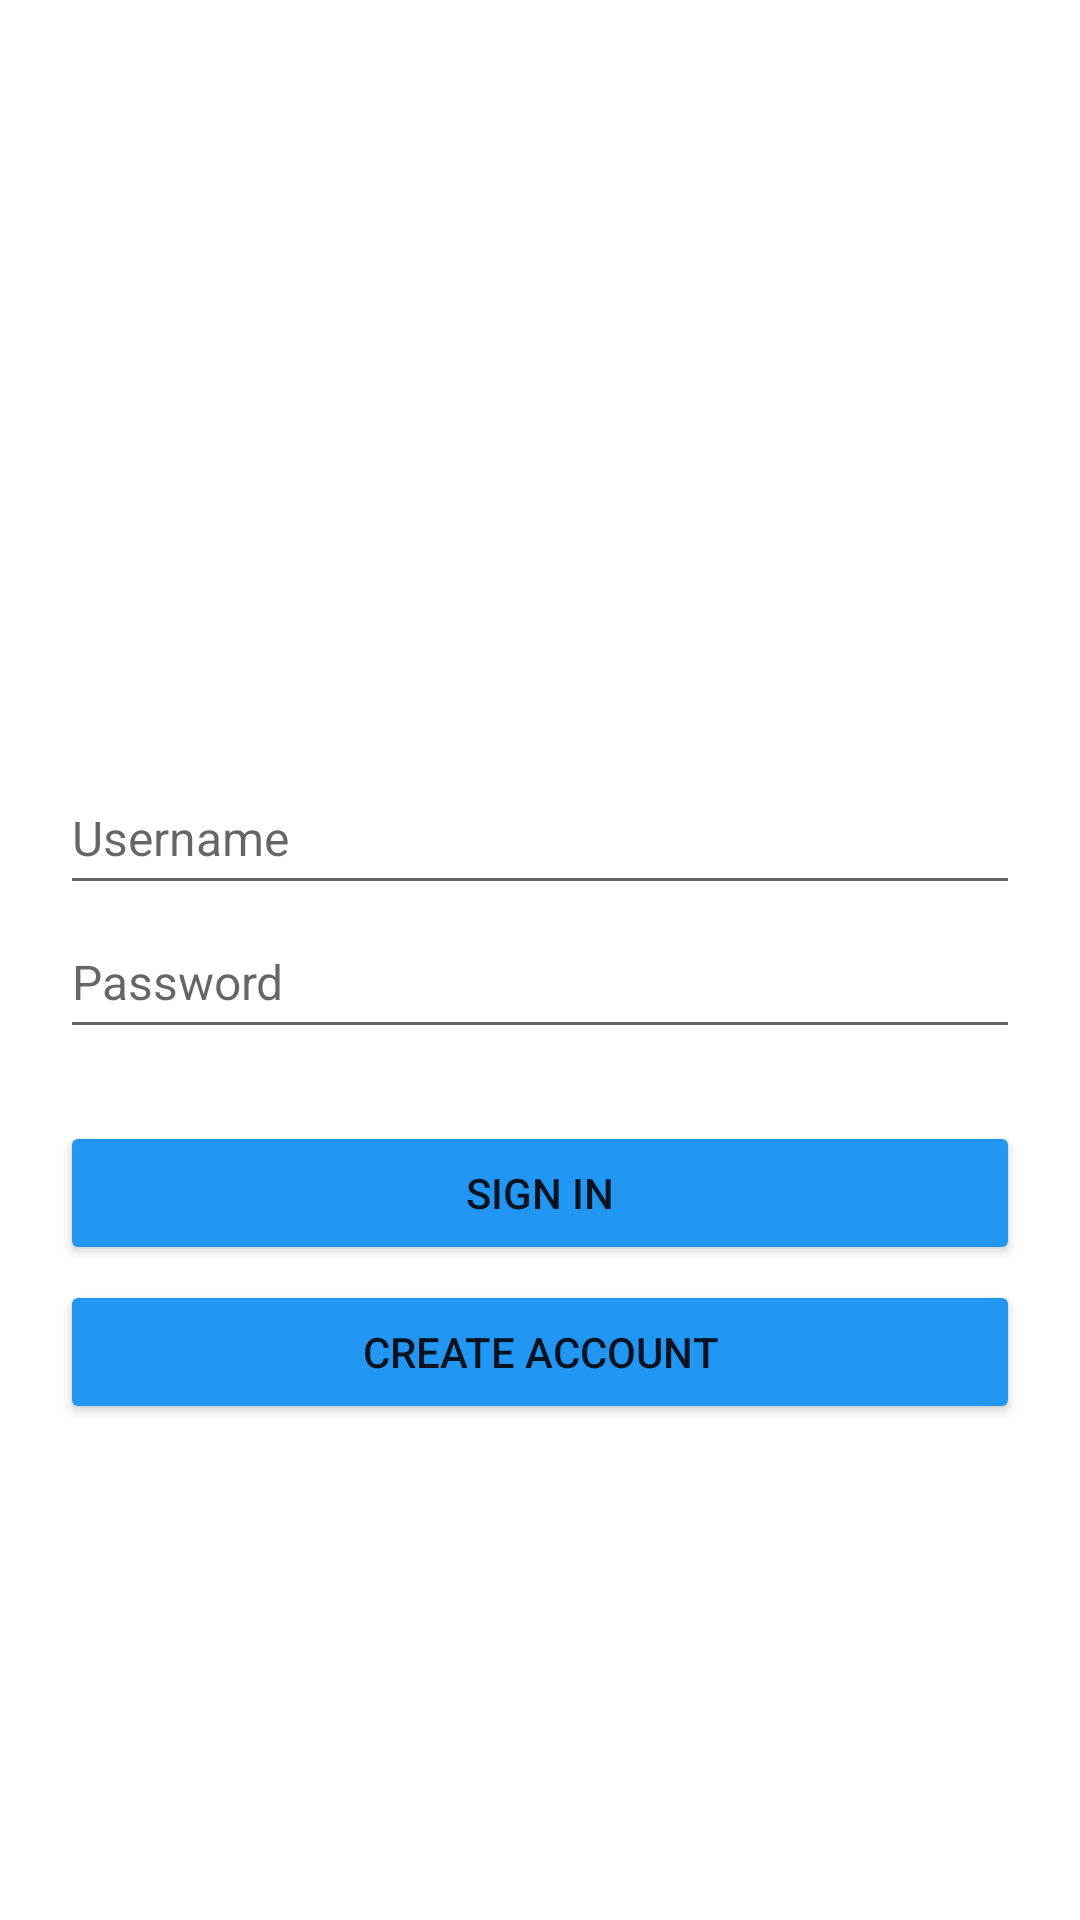

This screen was rendered from an Android layout file. Write that file and the resources it references.
<!-- AndroidManifest.xml: application theme Theme.Instagram -->
<!-- res/layout/activity_login.xml -->
<?xml version="1.0" encoding="utf-8"?>
<androidx.constraintlayout.widget.ConstraintLayout xmlns:android="http://schemas.android.com/apk/res/android"
    xmlns:app="http://schemas.android.com/apk/res-auto"
    xmlns:tools="http://schemas.android.com/tools"
    android:layout_width="match_parent"
    android:layout_height="match_parent"
    tools:context=".LoginActivity">

    <EditText
        android:id="@+id/etLoginUsername"
        android:layout_width="match_parent"
        android:layout_height="wrap_content"
        android:layout_marginStart="20dp"
        android:layout_marginEnd="20dp"
        android:ems="10"
        android:hint="Username"
        android:inputType="textPersonName"
        android:minHeight="48dp"
        android:textSize="16sp"
        app:layout_constraintBottom_toBottomOf="parent"
        app:layout_constraintEnd_toEndOf="parent"
        app:layout_constraintHorizontal_bias="0.502"
        app:layout_constraintStart_toStartOf="parent"
        app:layout_constraintTop_toBottomOf="@+id/imageView"
        app:layout_constraintVertical_bias="0.044" />

    <EditText
        android:id="@+id/etLoginPassword"
        android:layout_width="match_parent"
        android:layout_height="wrap_content"
        android:layout_marginStart="20dp"
        android:layout_marginEnd="20dp"
        android:ems="10"
        android:hint="Password"
        android:inputType="textPassword"
        android:minHeight="48dp"
        android:textSize="16sp"
        app:layout_constraintEnd_toEndOf="parent"
        app:layout_constraintHorizontal_bias="0.502"
        app:layout_constraintStart_toStartOf="parent"
        app:layout_constraintTop_toBottomOf="@+id/etLoginUsername" />

    <ImageView
        android:id="@+id/imageView"
        android:layout_width="212dp"
        android:layout_height="94dp"
        android:layout_marginTop="144dp"
        app:layout_constraintEnd_toEndOf="parent"
        app:layout_constraintHorizontal_bias="0.507"
        app:layout_constraintStart_toStartOf="parent"
        app:layout_constraintTop_toTopOf="parent"
        app:srcCompat="@drawable/nav_logo_whiteout" />


    <Button
        android:id="@+id/btnLogin"
        android:layout_width="match_parent"
        android:layout_height="wrap_content"
        android:layout_marginStart="20dp"
        android:layout_marginTop="24dp"
        android:layout_marginEnd="20dp"
        android:backgroundTint="@color/blue_500"
        android:text="Sign In"
        app:layout_constraintEnd_toEndOf="parent"
        app:layout_constraintHorizontal_bias="0.498"
        app:layout_constraintStart_toStartOf="parent"
        app:layout_constraintTop_toBottomOf="@+id/etLoginPassword" />

    <Button
        android:id="@+id/btnSignUp"
        android:layout_width="match_parent"
        android:layout_height="wrap_content"
        android:layout_marginStart="20dp"
        android:layout_marginTop="5dp"
        android:layout_marginEnd="20dp"
        android:backgroundTint="@color/blue_500"
        android:text="Create Account"
        app:layout_constraintEnd_toEndOf="parent"
        app:layout_constraintHorizontal_bias="0.0"
        app:layout_constraintStart_toStartOf="parent"
        app:layout_constraintTop_toBottomOf="@+id/btnLogin" />

</androidx.constraintlayout.widget.ConstraintLayout>
<!-- resources referenced by this layout -->
<resources>
  <color name="blue_500">#2196F3</color>
  <style name="Theme.Instagram" parent="Theme.MaterialComponents.DayNight.NoActionBar">
          
          <item name="colorPrimary">@color/blue_500</item>
          <item name="colorPrimaryVariant">@color/blue_500</item>
          <item name="colorOnPrimary">@color/white</item>
          
          <item name="colorSecondary">@color/grey</item>
          <item name="colorSecondaryVariant">@color/teal_700</item>
          <item name="colorOnSecondary">@color/black</item>
          
          <item name="android:statusBarColor" tools:targetApi="l">?attr/colorPrimaryVariant</item>
          
      </style>
  <color name="white">#FFFFFFFF</color>
  <color name="grey">#BABABA</color>
  <color name="teal_700">#FF018786</color>
  <color name="black">#FF000000</color>
</resources>
